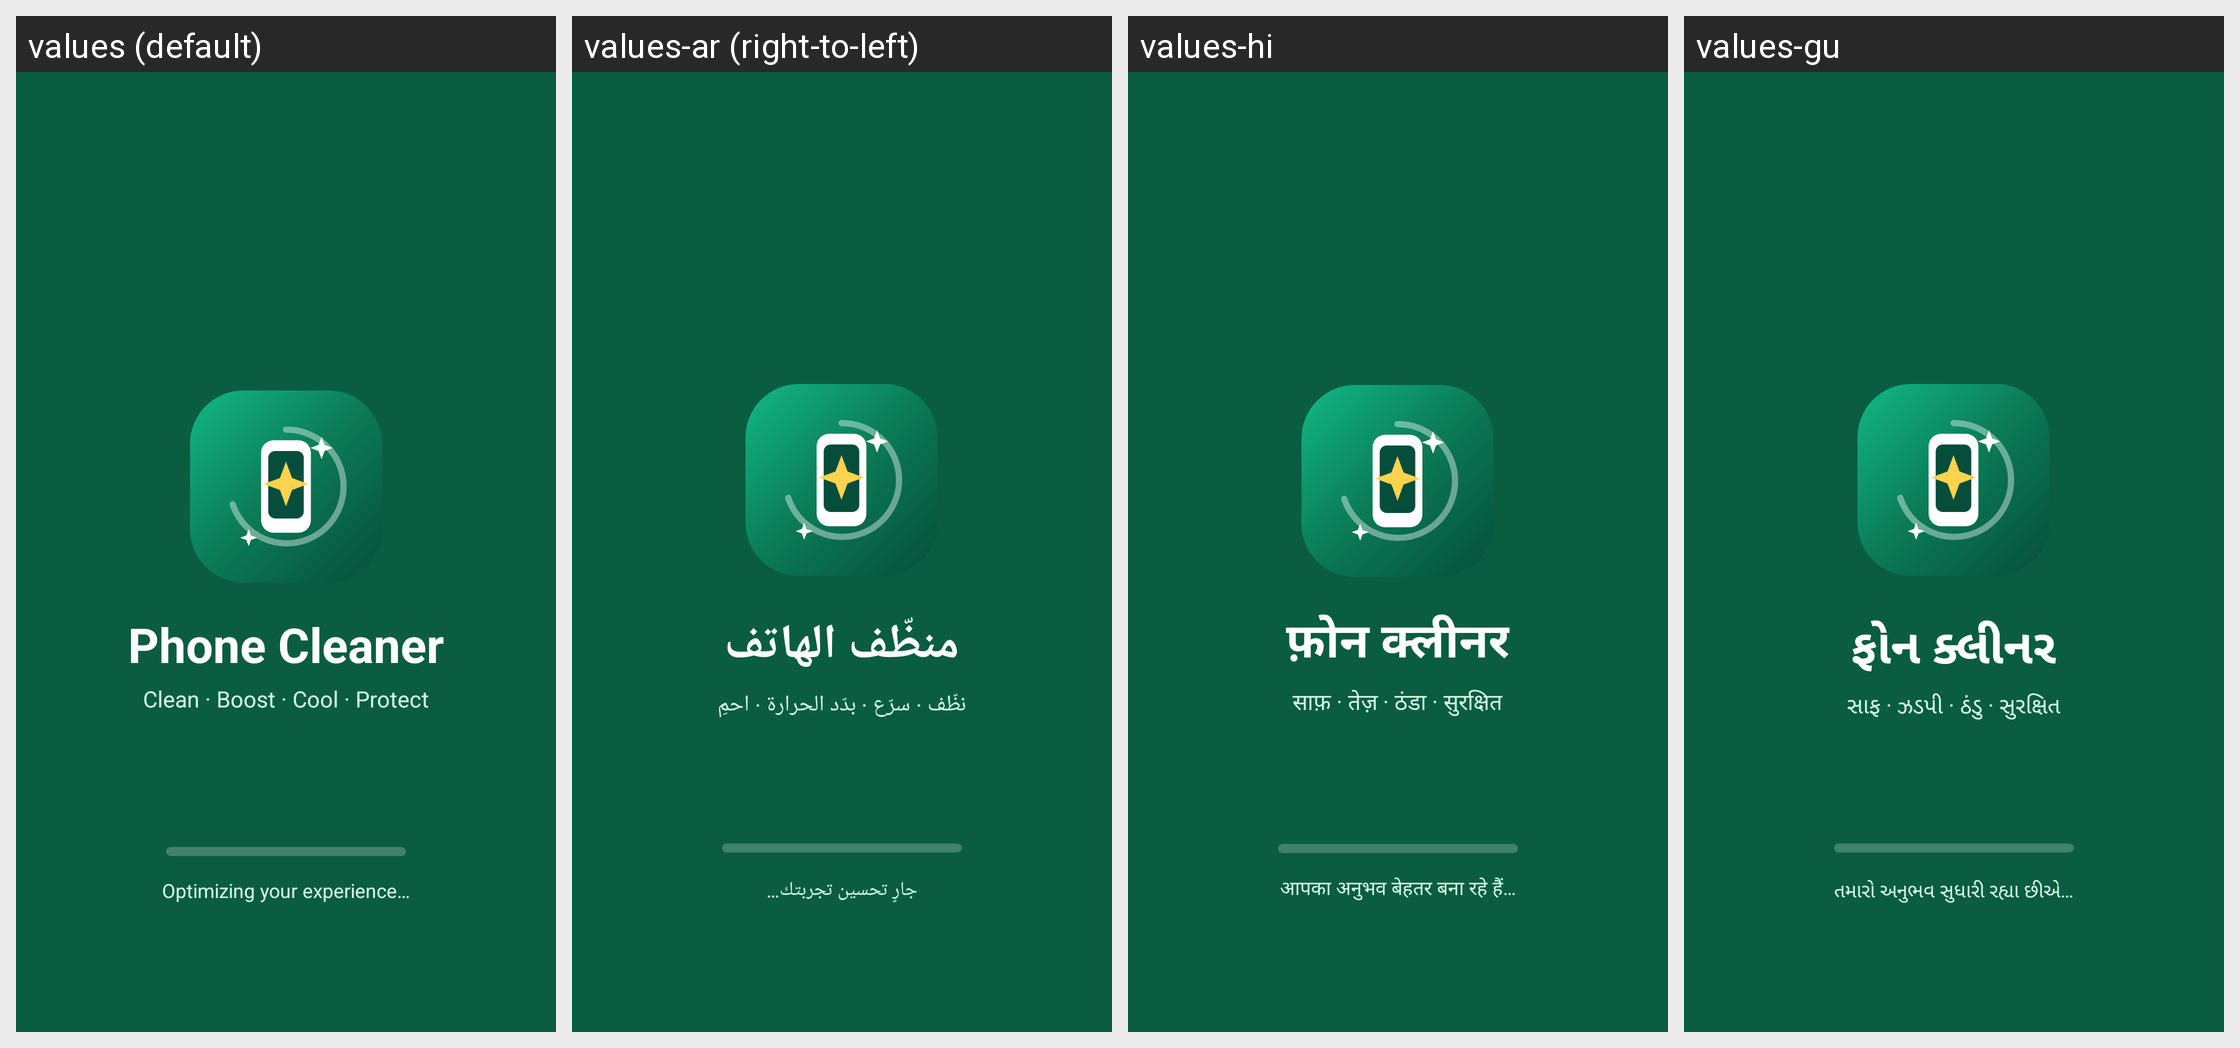

Strings drawn on this Android screen and how each of the app's shown locales translates them:
Android screen res/layout/fragment_splash.xml rendered under 4 locales, left to right: values (default), values-ar (right-to-left), values-hi, values-gu. Device: Nexus 5 (rendered at 1080×1920; each locale shown at half size, 540×960, under a caption strip naming it); theme Theme.PhoneCleaner.
Other locales in the repository, not shown: values-de, values-es, values-fr, values-in, values-pt, values-ru.
Strings drawn on this screen, with the default value and each locale's value (text and hints the layout hard-codes, and strings that could not be matched under every locale, appear in the picture but are not listed):

tr_Phone_Cleaner
  values: Phone Cleaner
  values-ar: منظّف الهاتف
  values-hi: फ़ोन क्लीनर
  values-gu: ફોન ક્લીનર

tr_Clean_Boost_Cool_Protect
  values: Clean · Boost · Cool · Protect
  values-ar: نظّف · سرّع · بدّد الحرارة · احمِ
  values-hi: साफ़ · तेज़ · ठंडा · सुरक्षित
  values-gu: સાફ · ઝડપી · ઠંડુ · સુરક્ષિત

tr_Optimizing_your_experience_ellipsis
  values: Optimizing your experience…
  values-ar: جارٍ تحسين تجربتك…
  values-hi: आपका अनुभव बेहतर बना रहे हैं…
  values-gu: તમારો અનુભવ સુધારી રહ્યા છીએ…
